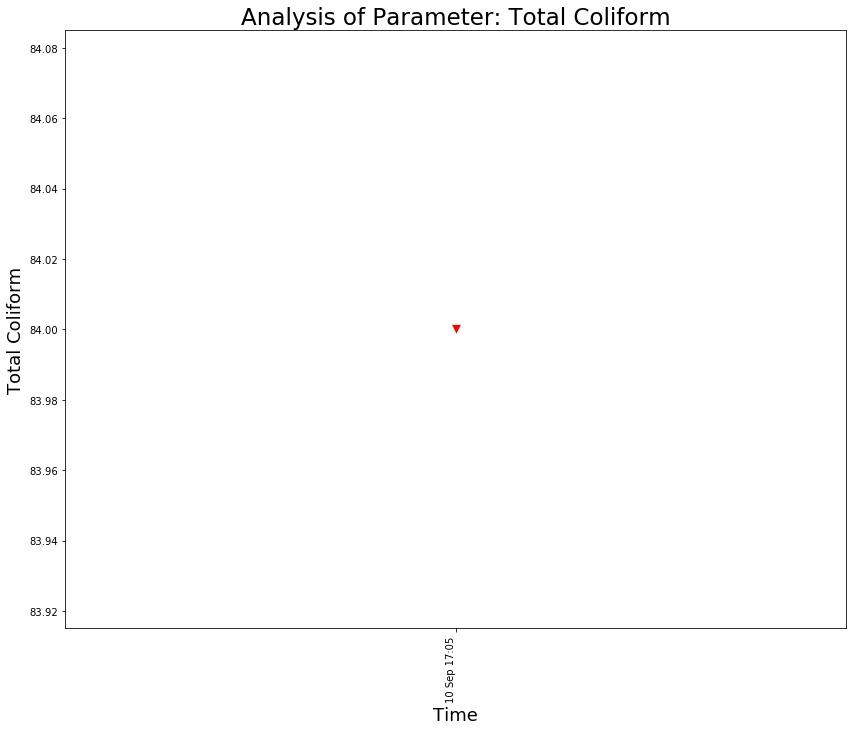

The table this chart was drawn from, first rows:
, Frequency Of Monitoring, Sampling Month, Date, Time, Total Coliform
0, FORTNIGHTLY, Aug-2021, 10 Sep 2021, 10 Sep 17:05, 84
